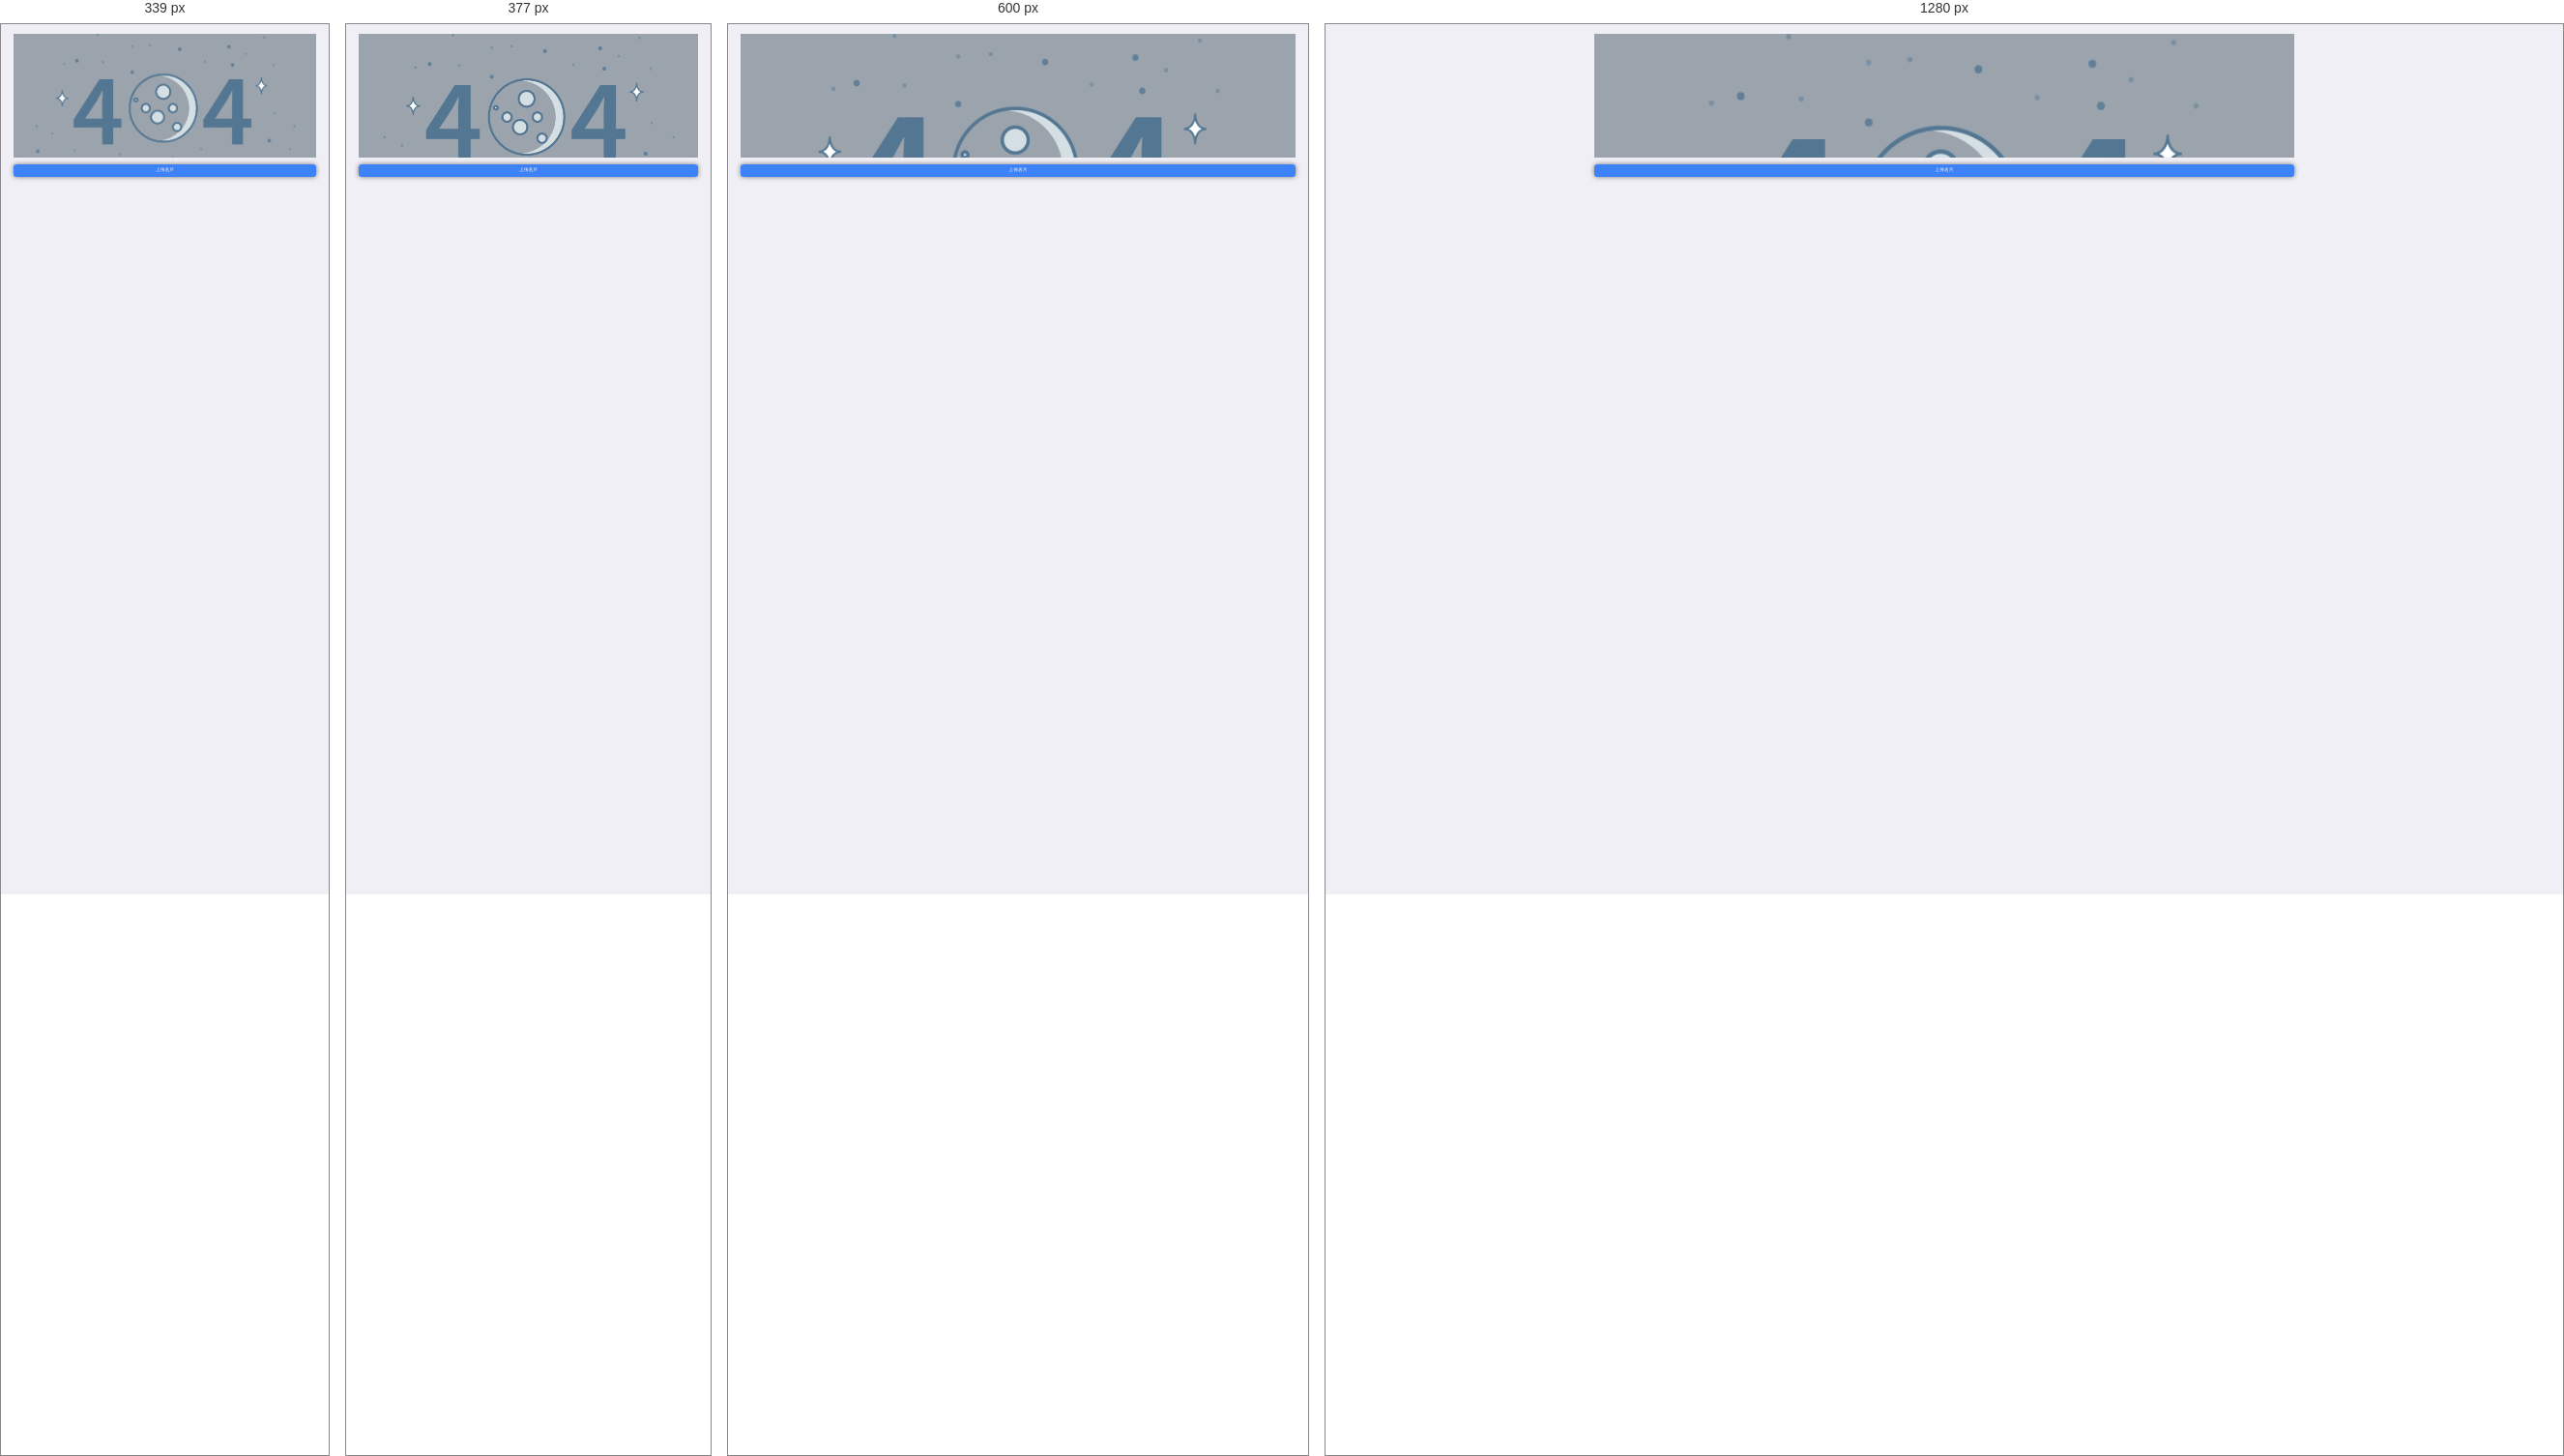
Rendered at 339 px, 377 px, 600 px and 1280 px, left to right.

<!-- file: edit-card.html -->
<!DOCTYPE html>
<html>
	<head>
		<meta charset="utf-8">
		<meta name="format-detection"content="telephone=no, email=no" />
		<meta name="renderer" content="webkit">
		<meta http-equiv="X-UA-Compatible" content="IE=edge">
		<meta name="viewport" content="user-scalable=no, initial-scale=1.0, maximum-scale=1.0, minimum-scale=1.0">
		<title>并购帮</title>
		<link rel="stylesheet" type="text/css" href="../css/common.css"/>
		<link rel="stylesheet" type="text/css" href="../css/style.css"/>
		<script src="../js/view.js"></script>
		
	</head>
	<body>
		<header>
			<div class='inner'>
				<a href='javascript:history.go(-1);' class='toback'></a>
				<h1>
					上传名片
				</h1>
			</div>
		</header>
		
		<div class="wraper">
			<!--<div class="uploadbox nobottom">
				<a href='#this' class='imgcard'><img src='../images/card.png' /></a>
				<div class="filebtn">
					<a href="#this" class="uploadbtn">上传名片</a>
					<input type="file" />
				</div>
				
			</div>-->
			<div class="uploadbox nobottom">
				<a href='#this' class='imgcard'><div class="scroller"><img src="../images/404.png"></div></a>
				<a href="#this" class="uploadbtn">上传名片</a>
				
			</div>
			
		</div>
	<div class='reg-shadow' style="display: none;"></div>
			<div class="shadow-info" style="display: none;">
				<div class="picinfo">
					<span>拍照</span>
					<span>相册</span>
				</div>
				<div class="picinfo">
					<span>取消</span>
				</div>
			</div>
		</div>
	
	</body>
</html>


/* @media block from style.css */
@media only screen and (min-width: 340px){
	.timenode:after{width:1px;height:90%;content:'';position:absolute;top:0.5rem;left:2.85rem;background: #dbdbdb; z-index:0;}
}

/* @media block from style.css */
@media only screen and (min-width: 450px) {
	.dialogue li span{font-size:16px;}
	.dialogue li time{font-size:14px;}
}

/* @media block from style.css */
@media only screen and (min-width: 414px) {
	.tipsbtn{height:40px;line-height: 38px;font-size:16px;}
}

/* @media block from style.css */
@media only screen and (min-width: 750px){
	.footer{height:120px;}
	.navfooter li span{font-size:40px;height:50px;}
	.navfooter li a{font-size:30px;line-height: 32px;}
	.newsbox .sec-news-l h3,.newsbox .sec-news-l p{font-size:30px;line-height: 34px;}
	.dk ul{width:800%;}
	.loginbox .password input{width:300px;}
	.loginbox .password button{width:200px;}
	/*.vipinfo .mark a{font-size:22px;}*/
	.a-other-info > *{font-size:24px;}
	.a-s-mark li{height:60px;line-height: 58px;}
	.a-search {height: 34px;line-height: 32px;}
	.a-search i{font-size:18px;}
	.a-search .s-con input{font-size:16px;height:34px;}
}